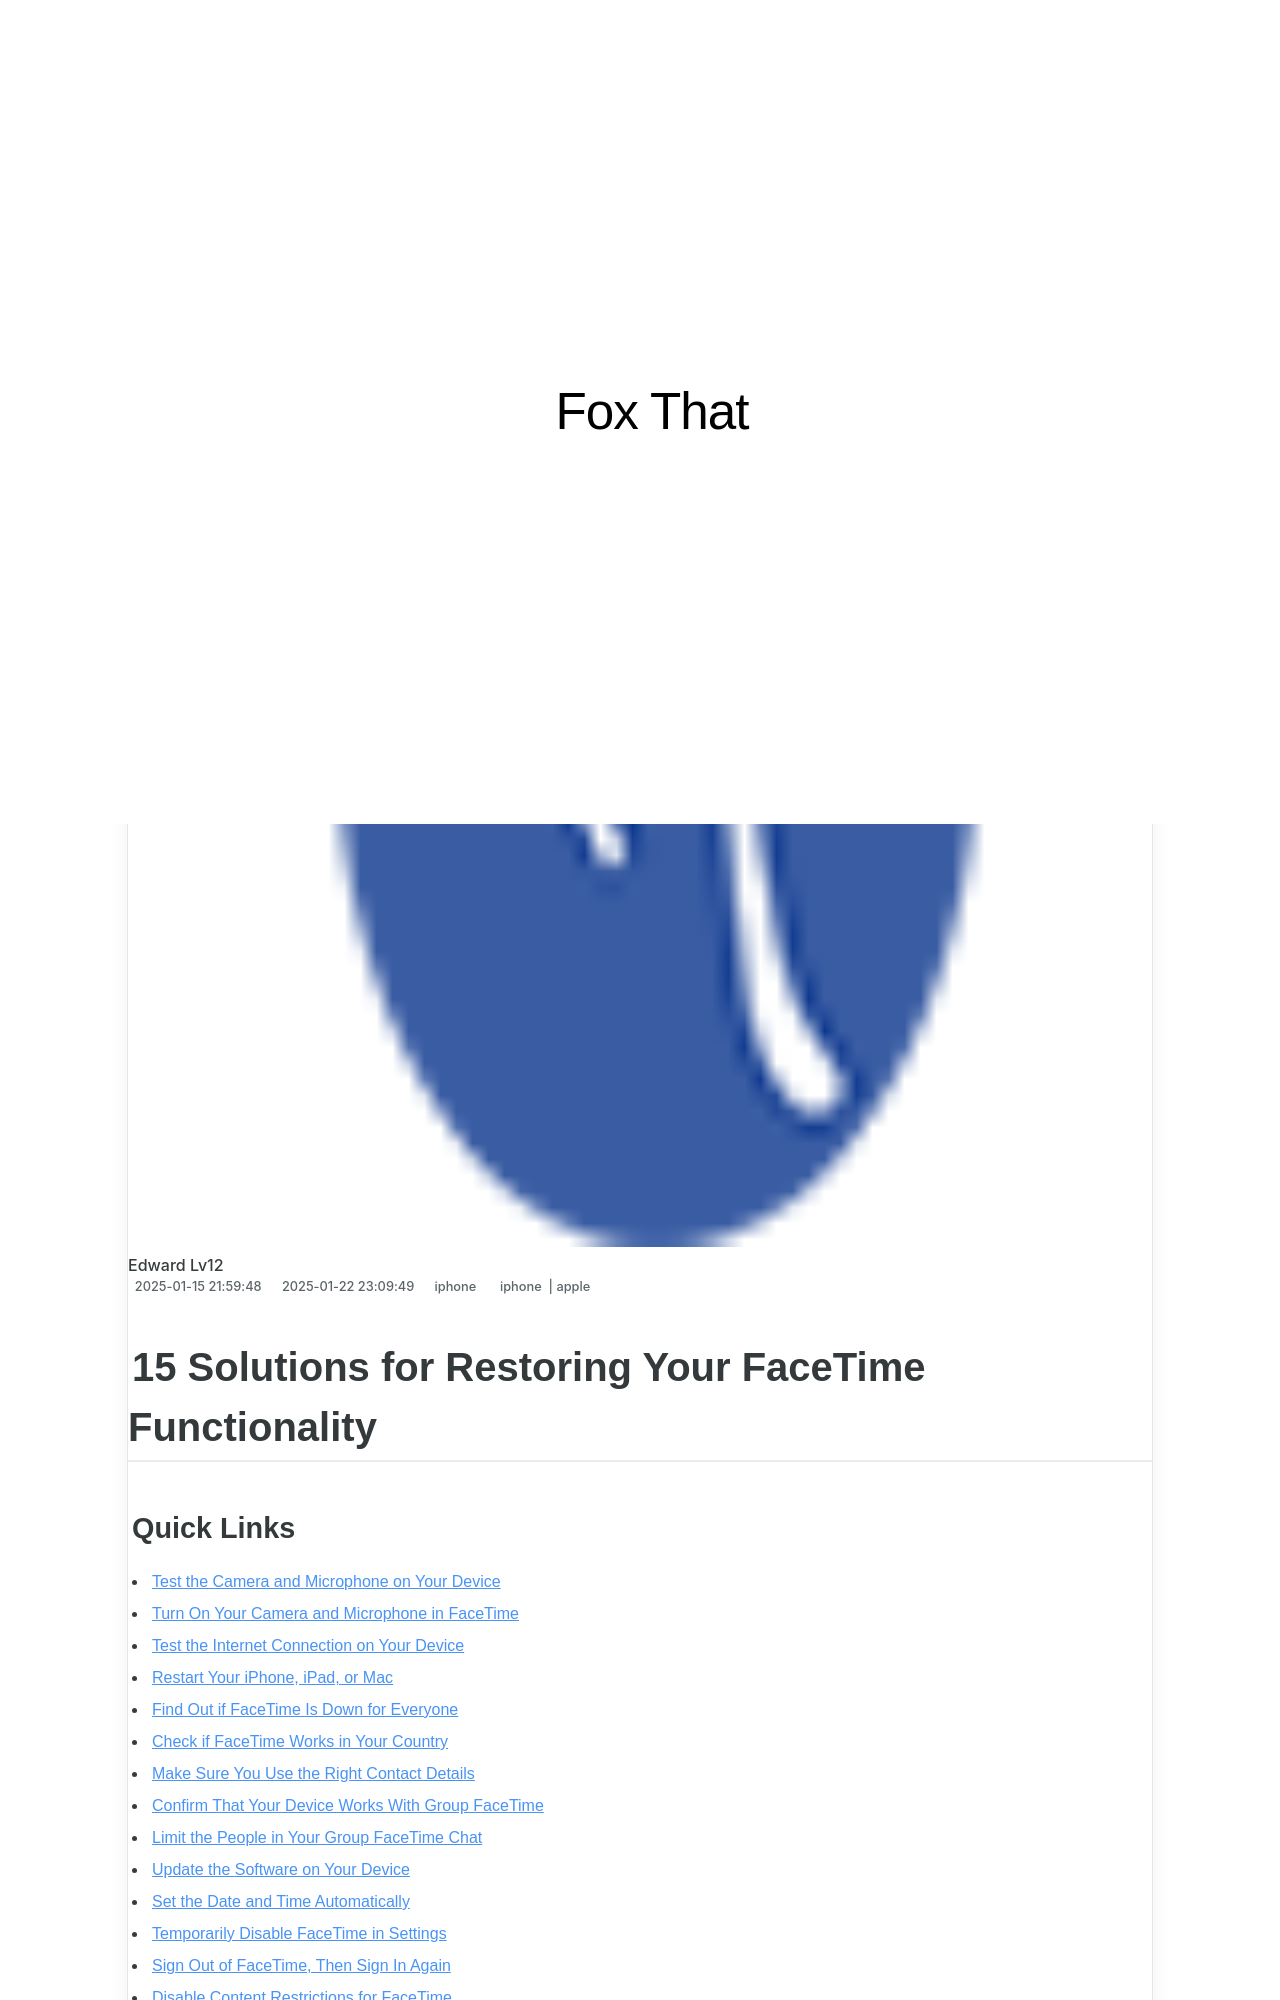

repository: techidaily/site-fox-that · page: 15-solutions-for-restoring-your-facetime-functionality/index.html · generator: jekyll

---
title: 15 Solutions for Restoring Your FaceTime Functionality
date: 2025-01-15T21:59:48.176Z
updated: 2025-01-22T23:09:49.549Z
tags:
  - iphone
  - apple
categories:
  - iphone
description: This Article Describes 15 Solutions for Restoring Your FaceTime Functionality
excerpt: This Article Describes 15 Solutions for Restoring Your FaceTime Functionality
thumbnail: https://thmb.techidaily.com/18cb20d227d8ba03579b3ae9c0233264966bbd1a9b75e9f980cdf9dee79cc0b9.jpg
---

## 15 Solutions for Restoring Your FaceTime Functionality
